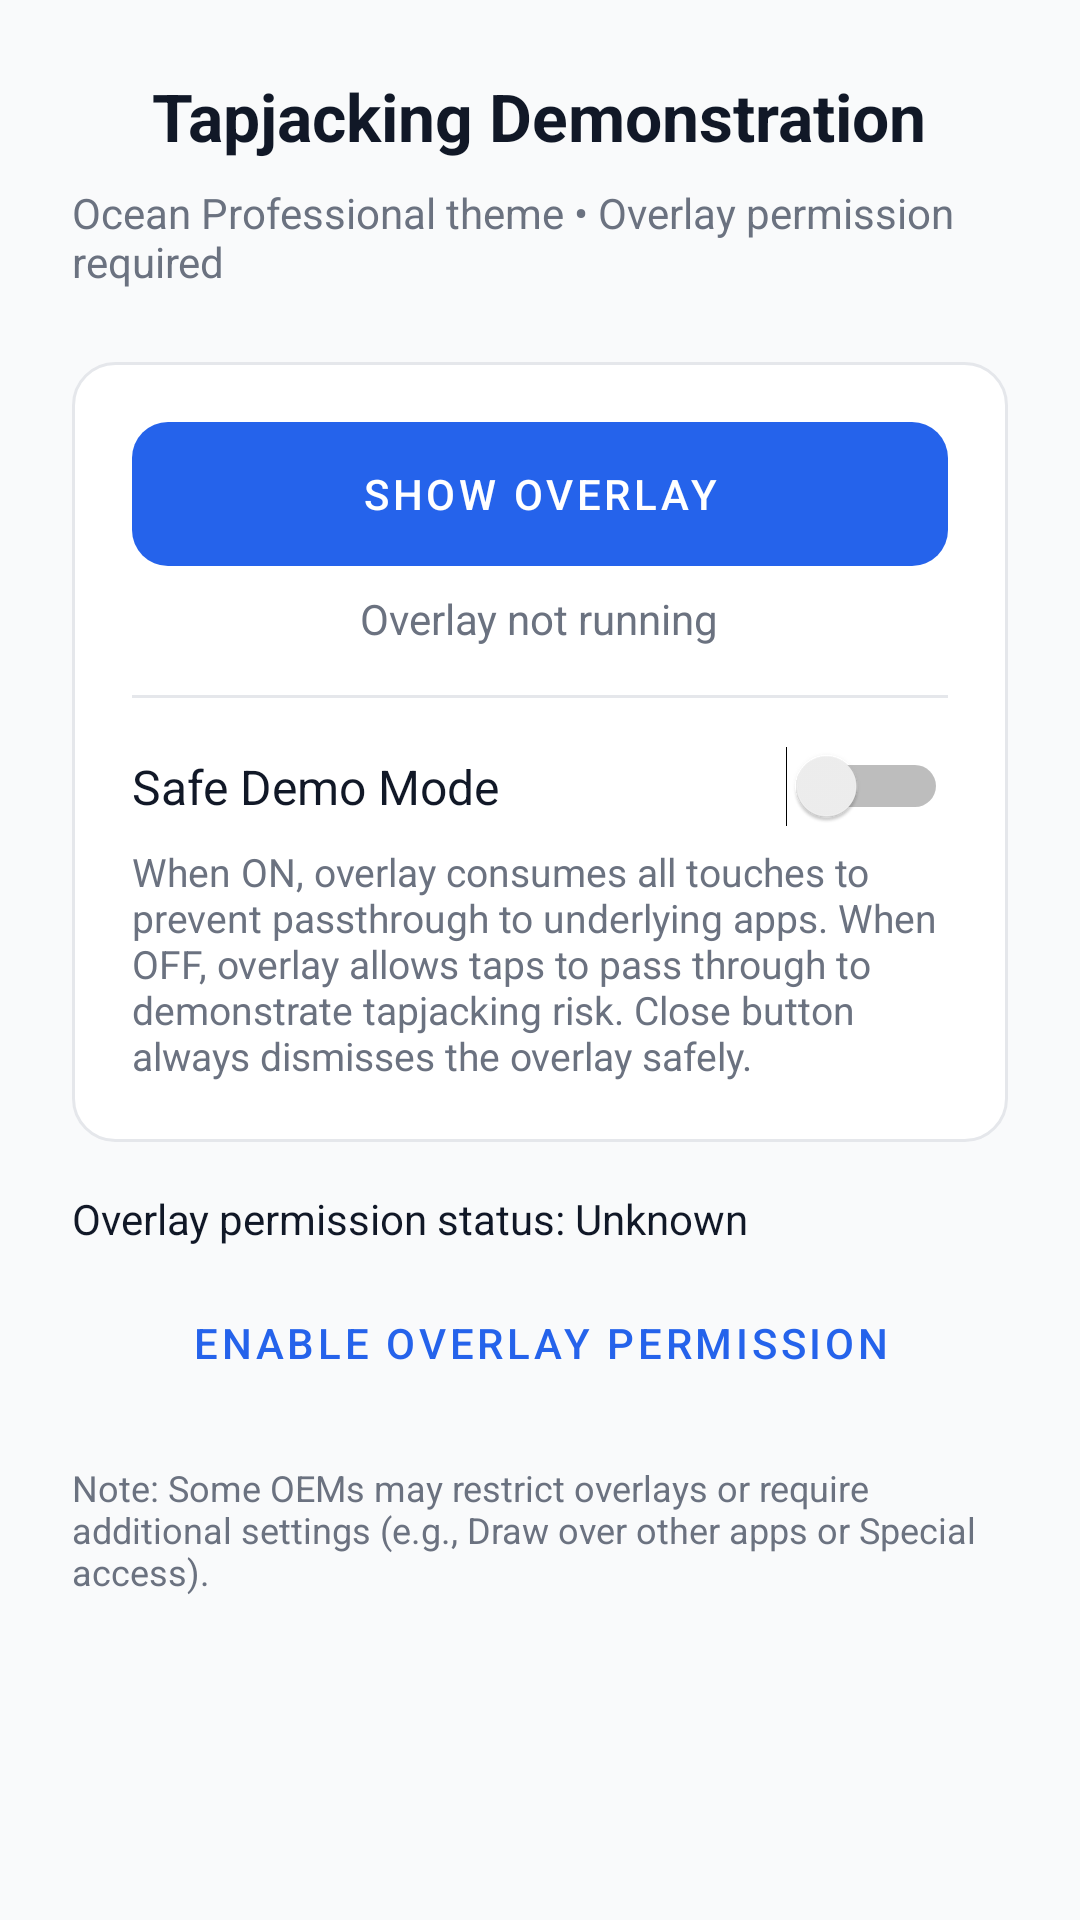

Layout XML and referenced resources for this Android screen:
<!-- AndroidManifest.xml: application theme Theme.Tapjacking.Ocean -->
<!-- res/layout/activity_main.xml -->
<ScrollView xmlns:android="http://schemas.android.com/apk/res/android"
    xmlns:tools="http://schemas.android.com/tools"
    android:layout_width="match_parent"
    android:layout_height="match_parent"
    android:background="@color/ocean_background"
    tools:context=".MainActivity">

    <LinearLayout
        android:layout_width="match_parent"
        android:layout_height="wrap_content"
        android:padding="24dp"
        android:orientation="vertical"
        android:gravity="center_horizontal">

        <TextView
            android:id="@+id/titleText"
            android:layout_width="wrap_content"
            android:layout_height="wrap_content"
            android:text="@string/app_title"
            android:textColor="@color/ocean_text"
            android:textSize="22sp"
            android:textStyle="bold"
            android:paddingBottom="8dp" />

        <TextView
            android:id="@+id/subtitleText"
            android:layout_width="wrap_content"
            android:layout_height="wrap_content"
            android:text="@string/app_subtitle"
            android:textColor="@color/ocean_text_secondary"
            android:textSize="14sp"
            android:paddingBottom="24dp" />

        <LinearLayout
            android:id="@+id/surfaceCard"
            android:layout_width="match_parent"
            android:layout_height="wrap_content"
            android:background="@drawable/ocean_surface_bg"
            android:padding="20dp"
            android:orientation="vertical">

            <LinearLayout
                android:layout_width="match_parent"
                android:layout_height="wrap_content"
                android:gravity="center"
                android:orientation="vertical"
                android:paddingBottom="16dp">

                <Button
                    android:id="@+id/btnShowOverlay"
                    style="@style/Widget.Button.Ocean.Primary"
                    android:layout_width="match_parent"
                    android:layout_height="wrap_content"
                    android:background="@drawable/ocean_button_bg"
                    android:text="@string/show_overlay"
                    android:contentDescription="@string/cd_show_overlay" />

                <TextView
                    android:id="@+id/overlayRunningText"
                    android:layout_width="wrap_content"
                    android:layout_height="wrap_content"
                    android:textColor="@color/ocean_text_secondary"
                    android:text="@string/overlay_not_running"
                    android:paddingTop="8dp" />
            </LinearLayout>

            <View
                android:layout_width="match_parent"
                android:layout_height="1dp"
                android:background="#e5e7eb" />

            <LinearLayout
                android:layout_width="match_parent"
                android:layout_height="wrap_content"
                android:orientation="horizontal"
                android:gravity="center_vertical"
                android:paddingTop="16dp">

                <TextView
                    android:id="@+id/safeDemoLabel"
                    android:layout_width="0dp"
                    android:layout_height="wrap_content"
                    android:layout_weight="1"
                    android:text="@string/safe_demo_mode"
                    android:textColor="@color/ocean_text"
                    android:textSize="16sp" />

                <Switch
                    android:id="@+id/switchSafeDemo"
                    android:layout_width="wrap_content"
                    android:layout_height="wrap_content"
                    android:contentDescription="@string/cd_safe_demo_toggle" />
            </LinearLayout>

            <TextView
                android:id="@+id/safeDemoSummary"
                android:layout_width="match_parent"
                android:layout_height="wrap_content"
                android:text="@string/safe_demo_summary"
                android:textColor="@color/ocean_text_secondary"
                android:textSize="13sp"
                android:paddingTop="6dp" />
        </LinearLayout>

        <LinearLayout
            android:id="@+id/permissionRow"
            android:layout_width="match_parent"
            android:layout_height="wrap_content"
            android:orientation="vertical"
            android:paddingTop="16dp">

            <TextView
                android:id="@+id/permissionStatus"
                android:layout_width="match_parent"
                android:layout_height="wrap_content"
                android:text="@string/permission_status_unknown"
                android:textColor="@color/ocean_text"
                android:textSize="14sp" />

            <Button
                android:id="@+id/btnGrantPermission"
                style="@style/Widget.Button.Ocean.Secondary"
                android:layout_width="match_parent"
                android:layout_height="wrap_content"
                android:layout_marginTop="8dp"
                android:background="@drawable/ocean_button_bg"
                android:text="@string/open_overlay_settings"
                android:contentDescription="@string/cd_open_overlay_settings" />
        </LinearLayout>

        <TextView
            android:id="@+id/oemCaveat"
            android:layout_width="match_parent"
            android:layout_height="wrap_content"
            android:text="@string/oem_caveat"
            android:textColor="@color/ocean_text_secondary"
            android:textSize="12sp"
            android:paddingTop="16dp" />

    </LinearLayout>
</ScrollView>
<!-- resources referenced by this layout -->
<resources>
  <color name="ocean_background">#f9fafb</color>
  <color name="ocean_text">#111827</color>
  <color name="ocean_text_secondary">#6B7280</color>
  <!-- drawable ocean_button_bg (drawable) -->
  <?xml version="1.0" encoding="utf-8"?>
  <ripple xmlns:android="http://schemas.android.com/apk/res/android"
      android:color="#1A000000">
      <item>
          <shape android:shape="rectangle">
              <solid android:color="@color/ocean_primary" />
              <corners android:radius="12dp" />
              <padding
                  android:left="12dp"
                  android:top="10dp"
                  android:right="12dp"
                  android:bottom="10dp" />
          </shape>
      </item>
  </ripple>
  <!-- drawable ocean_surface_bg (drawable) -->
  <?xml version="1.0" encoding="utf-8"?>
  <shape xmlns:android="http://schemas.android.com/apk/res/android"
      android:shape="rectangle">
      <solid android:color="@color/ocean_surface" />
      <corners android:radius="14dp" />
      <stroke android:width="1dp" android:color="#e5e7eb" />
      <padding
          android:left="8dp"
          android:top="8dp"
          android:right="8dp"
          android:bottom="8dp" />
  </shape>
  <string name="app_subtitle">Ocean Professional theme • Overlay permission required</string>
  <string name="app_title">Tapjacking Demonstration</string>
  <string name="cd_open_overlay_settings">Open overlay permission settings</string>
  <string name="cd_safe_demo_toggle">Toggle safe demo mode</string>
  <string name="cd_show_overlay">Show overlay</string>
  <string name="oem_caveat">Note: Some OEMs may restrict overlays or require additional settings (e.g., Draw over other apps or Special access).</string>
  <string name="open_overlay_settings">Enable Overlay Permission</string>
  <string name="overlay_not_running">Overlay not running</string>
  <string name="permission_status_unknown">Overlay permission status: Unknown</string>
  <string name="safe_demo_mode">Safe Demo Mode</string>
  <string name="safe_demo_summary">When ON, overlay consumes all touches to prevent passthrough to underlying apps. When OFF, overlay allows taps to pass through to demonstrate tapjacking risk. Close button always dismisses the overlay safely.</string>
  <string name="show_overlay">Show Overlay</string>
  <style name="Widget.Button.Ocean.Primary" parent="Widget.MaterialComponents.Button">
          <item name="android:textColor">@android:color/white</item>
          <item name="backgroundTint">@color/ocean_primary</item>
          <item name="android:stateListAnimator">@null</item>
      </style>
  <style name="Widget.Button.Ocean.Secondary" parent="Widget.MaterialComponents.Button.OutlinedButton">
          <item name="android:textColor">@color/ocean_primary</item>
          <item name="strokeColor">@color/ocean_primary</item>
          <item name="android:stateListAnimator">@null</item>
      </style>
  <style name="Theme.Tapjacking.Ocean" parent="Theme.MaterialComponents.DayNight.NoActionBar">
          <item name="android:statusBarColor">@color/ocean_primary</item>
          <item name="android:navigationBarColor">@color/ocean_surface</item>
          <item name="android:windowBackground">@color/ocean_background</item>
          <item name="colorPrimary">@color/ocean_primary</item>
          <item name="colorPrimaryVariant">@color/ocean_primary</item>
          <item name="colorSecondary">@color/ocean_secondary</item>
          <item name="colorError">@color/ocean_error</item>
      </style>
  <color name="ocean_primary">#2563EB</color>
  <color name="ocean_surface">#FFFFFF</color>
  <color name="ocean_secondary">#F59E0B</color>
  <color name="ocean_error">#EF4444</color>
</resources>
